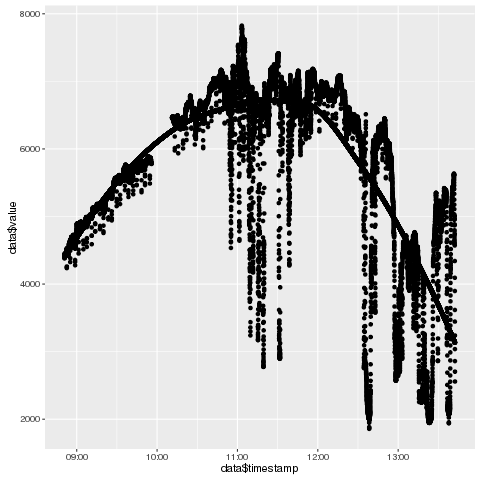

The table this chart was drawn from, first rows:
value, timestamp
4380, 1474707052767
4389, 1474707053773
4393, 1474707054770
4399, 1474707055772
4405, 1474707056768
4408, 1474707057773
4413, 1474707058783
4422, 1474707059773
4426, 1474707060774
4434, 1474707061771
4435, 1474707062773
4438, 1474707063772
4444, 1474707064830
4449, 1474707065773
4450, 1474707066782
4452, 1474707067776
4447, 1474707068782
4443, 1474707069778
4434, 1474707070782
4428, 1474707071778
4427, 1474707072786
4425, 1474707073780
4416, 1474707074789
4407, 1474707075781
4411, 1474707076791
4409, 1474707077784
4407, 1474707078789
4407, 1474707079787
4405, 1474707080794
4405, 1474707081787
4405, 1474707082796
4403, 1474707083789
4407, 1474707084797
4411, 1474707085790
4411, 1474707086796
4413, 1474707087790
4417, 1474707088792
4423, 1474707089792
4430, 1474707090804
4436, 1474707091796
4439, 1474707092794
4443, 1474707093794
4445, 1474707094797
4447, 1474707095796
4450, 1474707096792
4454, 1474707097798
4455, 1474707098796
4448, 1474707099799
4448, 1474707100796
4450, 1474707101795
4450, 1474707102794
4451, 1474707103793
4448, 1474707104793
4443, 1474707105800
4441, 1474707106793
4435, 1474707107803
4435, 1474707108794
4439, 1474707109798
4438, 1474707110800
4434, 1474707111798
... 15,799 more rows
